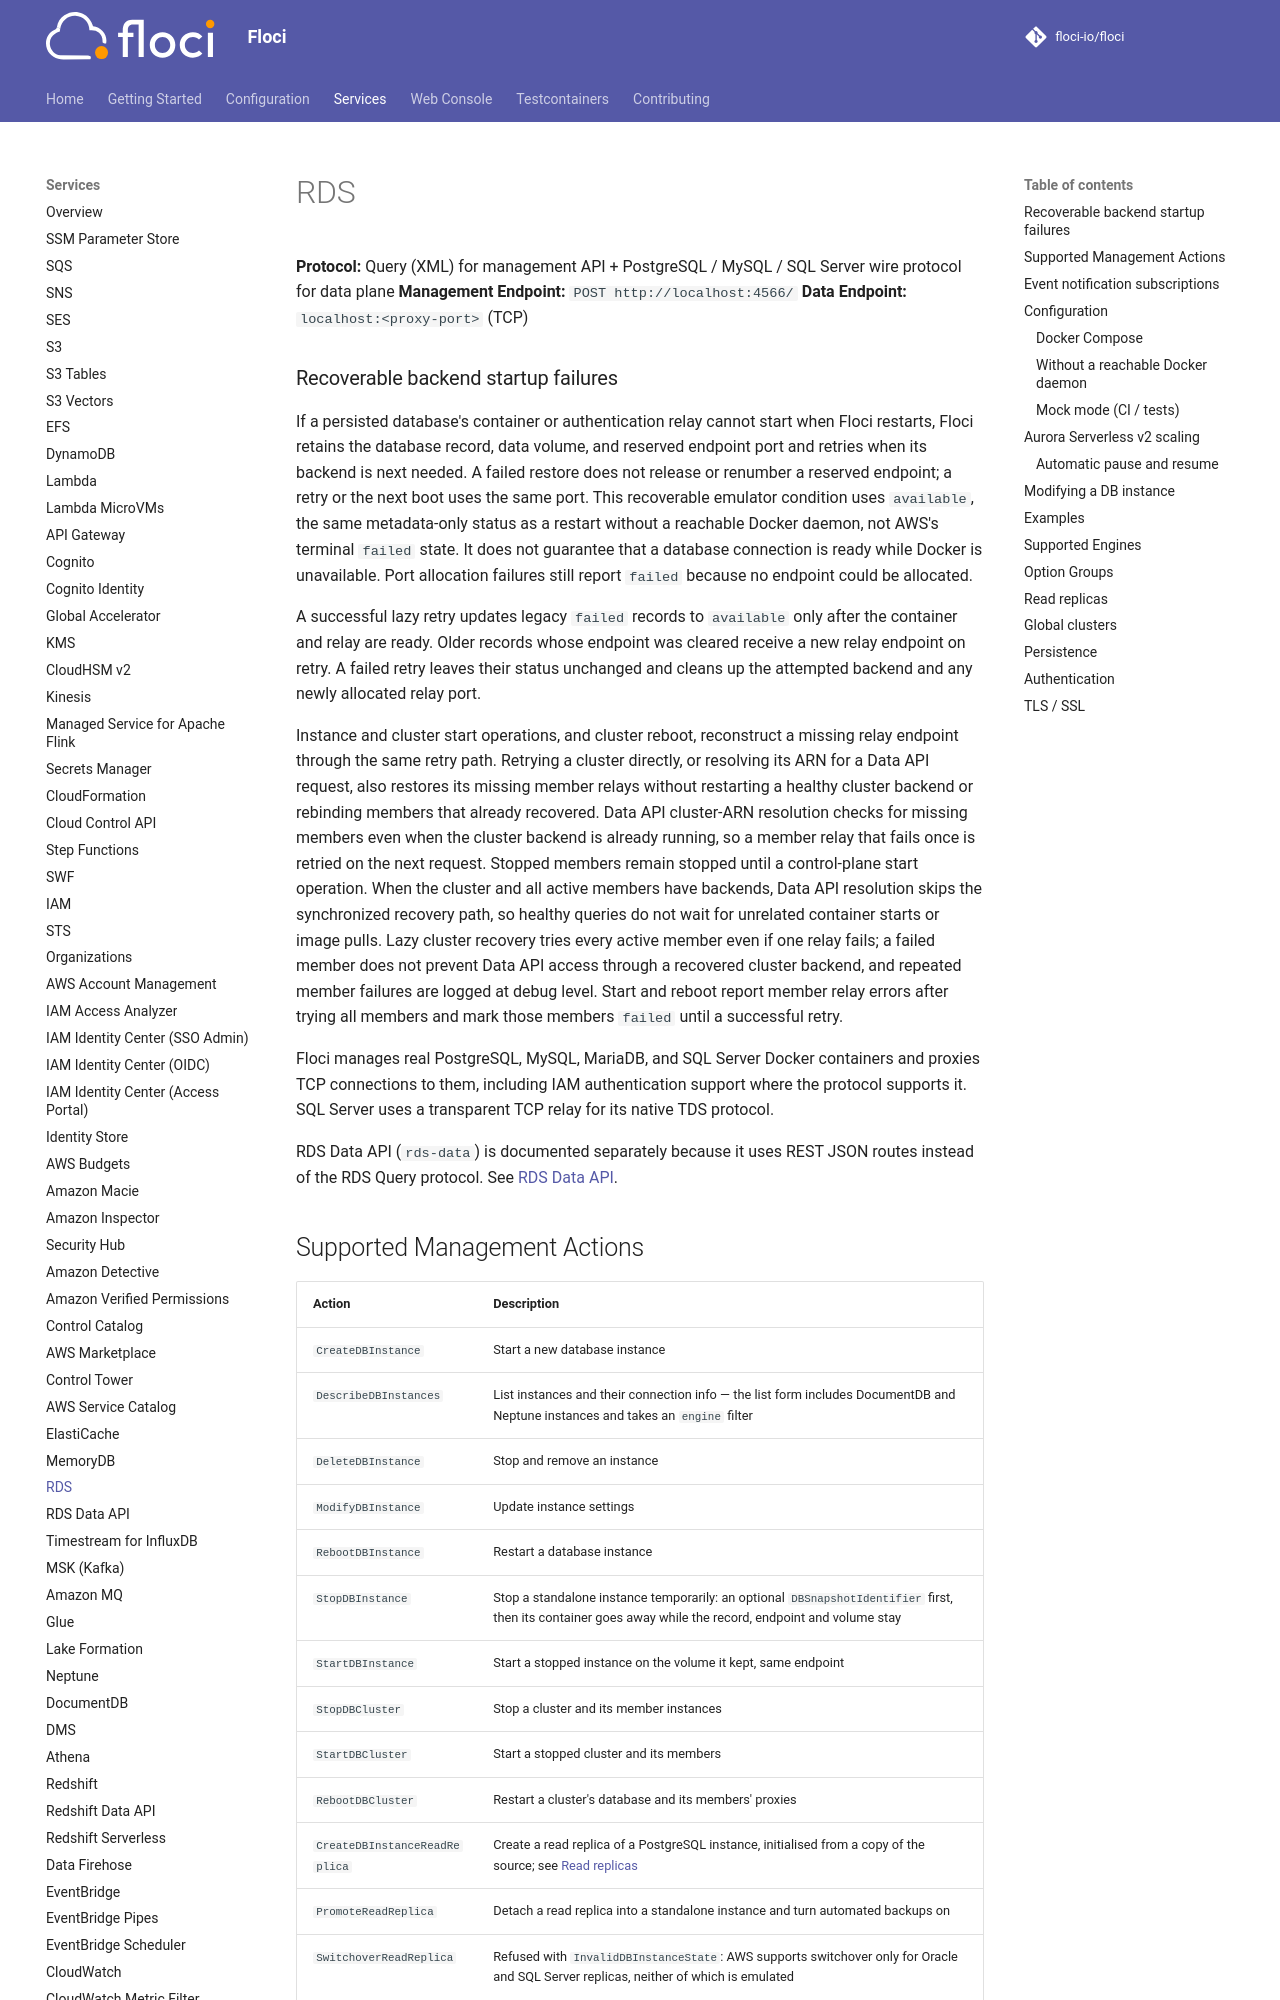

repository: ocelhq/floci · page: services/rds/index.html · generator: mkdocs

# RDS

**Protocol:** Query (XML) for management API + PostgreSQL / MySQL / SQL Server wire protocol for data plane
**Management Endpoint:** `POST http://localhost:4566/`
**Data Endpoint:** `localhost:<proxy-port>` (TCP)

### Recoverable backend startup failures

If a persisted database's container or authentication relay cannot start when Floci restarts,
Floci retains the database record, data volume, and reserved endpoint port and retries when its
backend is next needed. A failed restore does not release or renumber a reserved endpoint; a retry
or the next boot uses the same port.
This recoverable emulator condition uses `available`, the same metadata-only status as a
restart without a reachable Docker daemon, not AWS's terminal `failed` state. It does not
guarantee that a database connection is ready while Docker is unavailable. Port allocation
failures still report `failed` because no endpoint could be allocated.

A successful lazy retry updates legacy `failed` records to `available` only after the container
and relay are ready. Older records whose endpoint was cleared receive a new relay endpoint on
retry. A failed retry leaves their status unchanged and cleans up the attempted backend and
any newly allocated relay port.

Instance and cluster start operations, and cluster reboot, reconstruct a missing relay endpoint
through the same retry path.
Retrying a cluster directly, or resolving its ARN for a Data API request, also restores its missing
member relays without restarting a healthy cluster backend or rebinding members that already
recovered. Data API cluster-ARN resolution checks for missing members even when the cluster backend
is already running, so a member relay that fails once is retried on the next request. Stopped
members remain stopped until a control-plane start operation.
When the cluster and all active members have backends, Data API resolution skips the synchronized
recovery path, so healthy queries do not wait for unrelated container starts or image pulls.
Lazy cluster recovery tries every active member even if one relay fails; a failed member does
not prevent Data API access through a recovered cluster backend, and repeated member failures are
logged at debug level. Start and reboot report member relay errors after trying all members and
mark those members `failed` until a successful retry.

Floci manages real PostgreSQL, MySQL, MariaDB, and SQL Server Docker containers and proxies TCP connections to them, including IAM authentication support where the protocol supports it. SQL Server uses a transparent TCP relay for its native TDS protocol.

RDS Data API (`rds-data`) is documented separately because it uses REST JSON routes instead of the RDS Query protocol. See [RDS Data API](rds-data.md).
